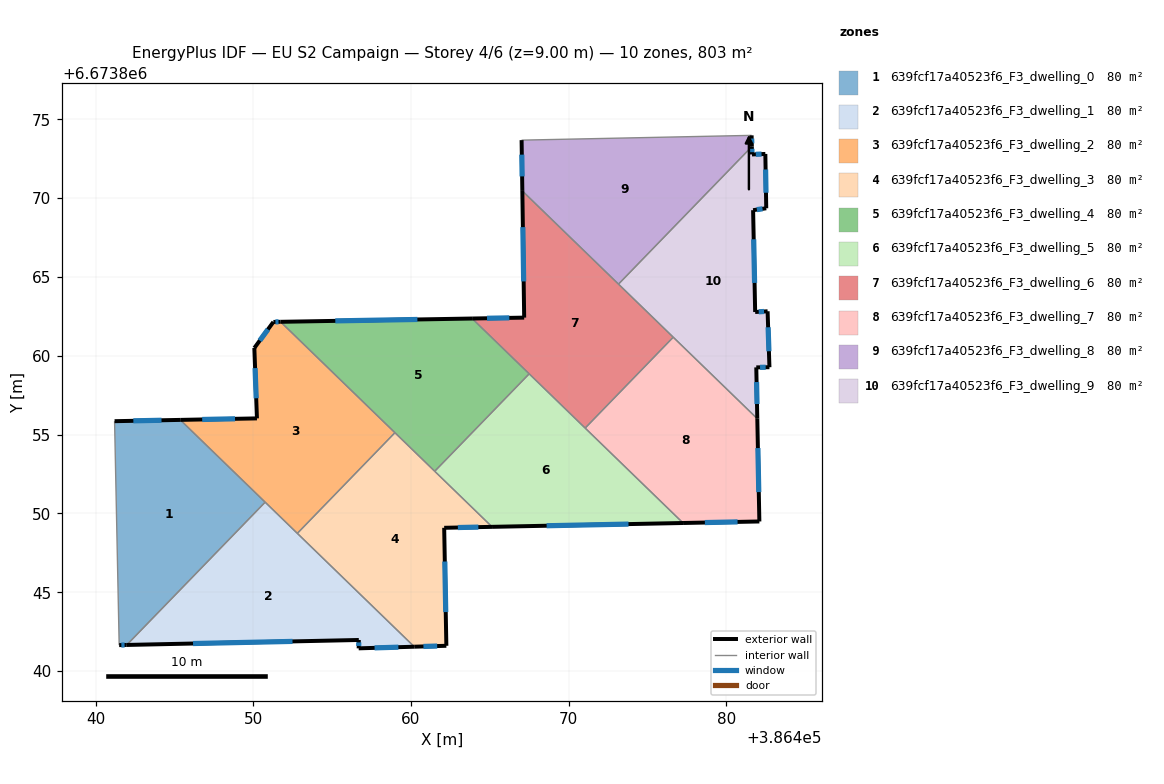
=== STOREY PLAN SPEC (per zone: floor XY polygon, exterior-wall plan segments, windows/doors) ===
zone 1: 639fcf17a40523f6_F3_dwelling_0  (80.3 m²)
  floor: (386450.76, 6673850.71) (386441.98, 6673841.66) (386441.50, 6673841.65) (386441.21, 6673855.85) (386445.38, 6673855.93)
  exterior wall: (386445.38, 6673855.93) – (386441.21, 6673855.85)  [4.2 m]
    window: (386444.18, 6673855.91) – (386442.40, 6673855.87)  [2.3 m²]
  exterior wall: (386441.50, 6673841.65) – (386441.98, 6673841.66)  [0.5 m]
    window: (386441.64, 6673841.65) – (386441.84, 6673841.66)  [0.3 m²]
  interior walls: 3
zone 2: 639fcf17a40523f6_F3_dwelling_1  (80.3 m²)
  floor: (386460.22, 6673841.55) (386456.69, 6673841.44) (386456.70, 6673841.97) (386441.98, 6673841.66) (386450.76, 6673850.71)
  exterior wall: (386456.69, 6673841.44) – (386460.22, 6673841.55)  [3.5 m]
    window: (386457.70, 6673841.47) – (386459.21, 6673841.52)  [1.9 m²]
  exterior wall: (386456.70, 6673841.97) – (386456.69, 6673841.44)  [0.5 m]
    window: (386456.70, 6673841.82) – (386456.69, 6673841.59)  [0.3 m²]
  exterior wall: (386441.98, 6673841.66) – (386456.70, 6673841.97)  [14.7 m]
    window: (386446.18, 6673841.75) – (386452.49, 6673841.88)  [8.1 m²]
  interior walls: 3
zone 3: 639fcf17a40523f6_F3_dwelling_2  (80.3 m²)
  floor: (386458.99, 6673855.12) (386452.80, 6673848.74) (386445.38, 6673855.93) (386450.24, 6673856.03) (386450.07, 6673860.49) (386451.28, 6673862.14) (386451.73, 6673862.15)
  exterior wall: (386450.07, 6673860.49) – (386450.24, 6673856.03)  [4.5 m]
    window: (386450.12, 6673859.22) – (386450.19, 6673857.30)  [2.5 m²]
  exterior wall: (386451.28, 6673862.14) – (386450.07, 6673860.49)  [2.0 m]
    window: (386450.94, 6673861.67) – (386450.42, 6673860.96)  [1.1 m²]
  exterior wall: (386451.73, 6673862.15) – (386451.28, 6673862.14)  [0.5 m]
    window: (386451.61, 6673862.15) – (386451.41, 6673862.15)  [0.3 m²]
  exterior wall: (386450.24, 6673856.03) – (386445.38, 6673855.93)  [4.9 m]
    window: (386448.85, 6673856.00) – (386446.76, 6673855.96)  [2.7 m²]
  interior walls: 4
zone 4: 639fcf17a40523f6_F3_dwelling_3  (80.3 m²)
  floor: (386465.15, 6673849.15) (386462.11, 6673849.09) (386462.25, 6673841.61) (386460.22, 6673841.55) (386452.80, 6673848.74) (386458.99, 6673855.12)
  exterior wall: (386462.11, 6673849.09) – (386465.15, 6673849.15)  [3.0 m]
    window: (386462.98, 6673849.11) – (386464.28, 6673849.13)  [1.7 m²]
  exterior wall: (386462.25, 6673841.61) – (386462.11, 6673849.09)  [7.5 m]
    window: (386462.21, 6673843.74) – (386462.15, 6673846.95)  [4.1 m²]
  exterior wall: (386460.22, 6673841.55) – (386462.25, 6673841.61)  [2.0 m]
    window: (386460.80, 6673841.56) – (386461.67, 6673841.59)  [1.1 m²]
  interior walls: 4
zone 5: 639fcf17a40523f6_F3_dwelling_4  (80.3 m²)
  floor: (386467.50, 6673858.86) (386461.51, 6673852.67) (386451.73, 6673862.15) (386463.89, 6673862.36)
  exterior wall: (386463.89, 6673862.36) – (386451.73, 6673862.15)  [12.2 m]
    window: (386460.41, 6673862.30) – (386455.21, 6673862.21)  [6.7 m²]
  interior walls: 4
zone 6: 639fcf17a40523f6_F3_dwelling_5  (80.3 m²)
  floor: (386477.26, 6673849.39) (386465.15, 6673849.15) (386461.51, 6673852.67) (386467.50, 6673858.86)
  exterior wall: (386465.15, 6673849.15) – (386477.26, 6673849.39)  [12.1 m]
    window: (386468.61, 6673849.22) – (386473.80, 6673849.32)  [6.7 m²]
  interior walls: 4
zone 7: 639fcf17a40523f6_F3_dwelling_6  (80.3 m²)
  floor: (386476.64, 6673861.18) (386471.05, 6673855.41) (386463.89, 6673862.36) (386467.19, 6673862.42) (386467.07, 6673870.46)
  exterior wall: (386467.07, 6673870.46) – (386467.19, 6673862.42)  [8.0 m]
    window: (386467.10, 6673868.16) – (386467.15, 6673864.71)  [4.4 m²]
  exterior wall: (386467.19, 6673862.42) – (386463.89, 6673862.36)  [3.3 m]
    window: (386466.24, 6673862.40) – (386464.83, 6673862.38)  [1.8 m²]
  interior walls: 5
zone 8: 639fcf17a40523f6_F3_dwelling_7  (80.3 m²)
  floor: (386481.97, 6673856.01) (386482.10, 6673849.49) (386477.26, 6673849.39) (386471.05, 6673855.41) (386476.64, 6673861.18)
  exterior wall: (386482.10, 6673849.49) – (386481.97, 6673856.01)  [6.5 m]
    window: (386482.07, 6673851.35) – (386482.01, 6673854.15)  [3.6 m²]
  exterior wall: (386477.26, 6673849.39) – (386482.10, 6673849.49)  [4.8 m]
    window: (386478.65, 6673849.42) – (386480.72, 6673849.46)  [2.7 m²]
  interior walls: 3
zone 9: 639fcf17a40523f6_F3_dwelling_8  (80.3 m²)
  floor: (386481.61, 6673873.98) (386481.63, 6673873.27) (386473.17, 6673864.54) (386467.07, 6673870.46) (386467.02, 6673873.68)
  exterior wall: (386481.63, 6673873.27) – (386481.61, 6673873.98)  [0.7 m]
    window: (386481.62, 6673873.47) – (386481.62, 6673873.78)  [0.4 m²]
  exterior wall: (386467.02, 6673873.68) – (386467.07, 6673870.46)  [3.2 m]
    window: (386467.04, 6673872.76) – (386467.06, 6673871.38)  [1.8 m²]
  interior walls: 3
zone 10: 639fcf17a40523f6_F3_dwelling_9  (80.3 m²)
  floor: (386482.48, 6673872.80) (386482.54, 6673869.36) (386481.71, 6673869.23) (386481.84, 6673862.78) (386482.63, 6673862.82) (386482.74, 6673859.27) (386481.91, 6673859.26) (386481.97, 6673856.01) (386473.17, 6673864.54) (386481.63, 6673873.27) (386481.64, 6673872.77)
  exterior wall: (386481.64, 6673872.77) – (386481.63, 6673873.27)  [0.5 m]
    window: (386481.63, 6673872.91) – (386481.63, 6673873.13)  [0.3 m²]
  exterior wall: (386482.48, 6673872.80) – (386481.64, 6673872.77)  [0.8 m]
    window: (386482.24, 6673872.79) – (386481.88, 6673872.78)  [0.5 m²]
  exterior wall: (386482.54, 6673869.36) – (386482.48, 6673872.80)  [3.4 m]
    window: (386482.52, 6673870.34) – (386482.50, 6673871.82)  [1.9 m²]
  exterior wall: (386481.71, 6673869.23) – (386482.54, 6673869.36)  [0.8 m]
    window: (386481.95, 6673869.27) – (386482.30, 6673869.32)  [0.5 m²]
  exterior wall: (386481.84, 6673862.78) – (386481.71, 6673869.23)  [6.5 m]
    window: (386481.80, 6673864.62) – (386481.74, 6673867.39)  [3.6 m²]
  exterior wall: (386482.63, 6673862.82) – (386481.84, 6673862.78)  [0.8 m]
    window: (386482.40, 6673862.81) – (386482.06, 6673862.79)  [0.4 m²]
  exterior wall: (386482.74, 6673859.27) – (386482.63, 6673862.82)  [3.5 m]
    window: (386482.71, 6673860.29) – (386482.66, 6673861.81)  [2.0 m²]
  exterior wall: (386481.91, 6673859.26) – (386482.74, 6673859.27)  [0.8 m]
    window: (386482.15, 6673859.27) – (386482.50, 6673859.27)  [0.5 m²]
  exterior wall: (386481.97, 6673856.01) – (386481.91, 6673859.26)  [3.3 m]
    window: (386481.95, 6673856.94) – (386481.93, 6673858.33)  [1.8 m²]
  interior walls: 3

=== DERIVED (storey summary) ===
Building: EU S2 Campaign
Storey: 4 of 6  (floor level z = 9.00 m)
Storey gross floor area: 803.0 m²
Zones on this storey: 10
  - 639fcf17a40523f6_F3_dwelling_0: floor 80.3 m²; exterior wall 4.6 m (13.9 m²); 2 window(s) 2.6 m²; WWR 18.4%
  - 639fcf17a40523f6_F3_dwelling_1: floor 80.3 m²; exterior wall 18.8 m (56.3 m²); 3 window(s) 10.3 m²; WWR 18.4%
  - 639fcf17a40523f6_F3_dwelling_2: floor 80.3 m²; exterior wall 11.8 m (35.5 m²); 4 window(s) 6.5 m²; WWR 18.4%
  - 639fcf17a40523f6_F3_dwelling_3: floor 80.3 m²; exterior wall 12.6 m (37.7 m²); 3 window(s) 6.9 m²; WWR 18.4%
  - 639fcf17a40523f6_F3_dwelling_4: floor 80.3 m²; exterior wall 12.2 m (36.5 m²); 1 window(s) 6.7 m²; WWR 18.4%
  - 639fcf17a40523f6_F3_dwelling_5: floor 80.3 m²; exterior wall 12.1 m (36.4 m²); 1 window(s) 6.7 m²; WWR 18.4%
  - 639fcf17a40523f6_F3_dwelling_6: floor 80.3 m²; exterior wall 11.3 m (34.0 m²); 2 window(s) 6.2 m²; WWR 18.4%
  - 639fcf17a40523f6_F3_dwelling_7: floor 80.3 m²; exterior wall 11.4 m (34.1 m²); 2 window(s) 6.3 m²; WWR 18.4%
  - 639fcf17a40523f6_F3_dwelling_8: floor 80.3 m²; exterior wall 3.9 m (11.8 m²); 2 window(s) 2.2 m²; WWR 18.4%
  - 639fcf17a40523f6_F3_dwelling_9: floor 80.3 m²; exterior wall 20.5 m (61.6 m²); 9 window(s) 11.3 m²; WWR 18.4%
Zone adjacency (shared interzone walls):
  - 639fcf17a40523f6_F3_dwelling_0 ↔ 639fcf17a40523f6_F3_dwelling_1
  - 639fcf17a40523f6_F3_dwelling_0 ↔ 639fcf17a40523f6_F3_dwelling_2
  - 639fcf17a40523f6_F3_dwelling_1 ↔ 639fcf17a40523f6_F3_dwelling_2
  - 639fcf17a40523f6_F3_dwelling_1 ↔ 639fcf17a40523f6_F3_dwelling_3
  - 639fcf17a40523f6_F3_dwelling_2 ↔ 639fcf17a40523f6_F3_dwelling_3
  - 639fcf17a40523f6_F3_dwelling_2 ↔ 639fcf17a40523f6_F3_dwelling_4
  - 639fcf17a40523f6_F3_dwelling_3 ↔ 639fcf17a40523f6_F3_dwelling_4
  - 639fcf17a40523f6_F3_dwelling_3 ↔ 639fcf17a40523f6_F3_dwelling_5
  - 639fcf17a40523f6_F3_dwelling_4 ↔ 639fcf17a40523f6_F3_dwelling_5
  - 639fcf17a40523f6_F3_dwelling_4 ↔ 639fcf17a40523f6_F3_dwelling_6
  - 639fcf17a40523f6_F3_dwelling_5 ↔ 639fcf17a40523f6_F3_dwelling_6
  - 639fcf17a40523f6_F3_dwelling_5 ↔ 639fcf17a40523f6_F3_dwelling_7
  - 639fcf17a40523f6_F3_dwelling_6 ↔ 639fcf17a40523f6_F3_dwelling_7
  - 639fcf17a40523f6_F3_dwelling_6 ↔ 639fcf17a40523f6_F3_dwelling_8
  - 639fcf17a40523f6_F3_dwelling_6 ↔ 639fcf17a40523f6_F3_dwelling_9
  - 639fcf17a40523f6_F3_dwelling_7 ↔ 639fcf17a40523f6_F3_dwelling_9
  - 639fcf17a40523f6_F3_dwelling_8 ↔ 639fcf17a40523f6_F3_dwelling_9